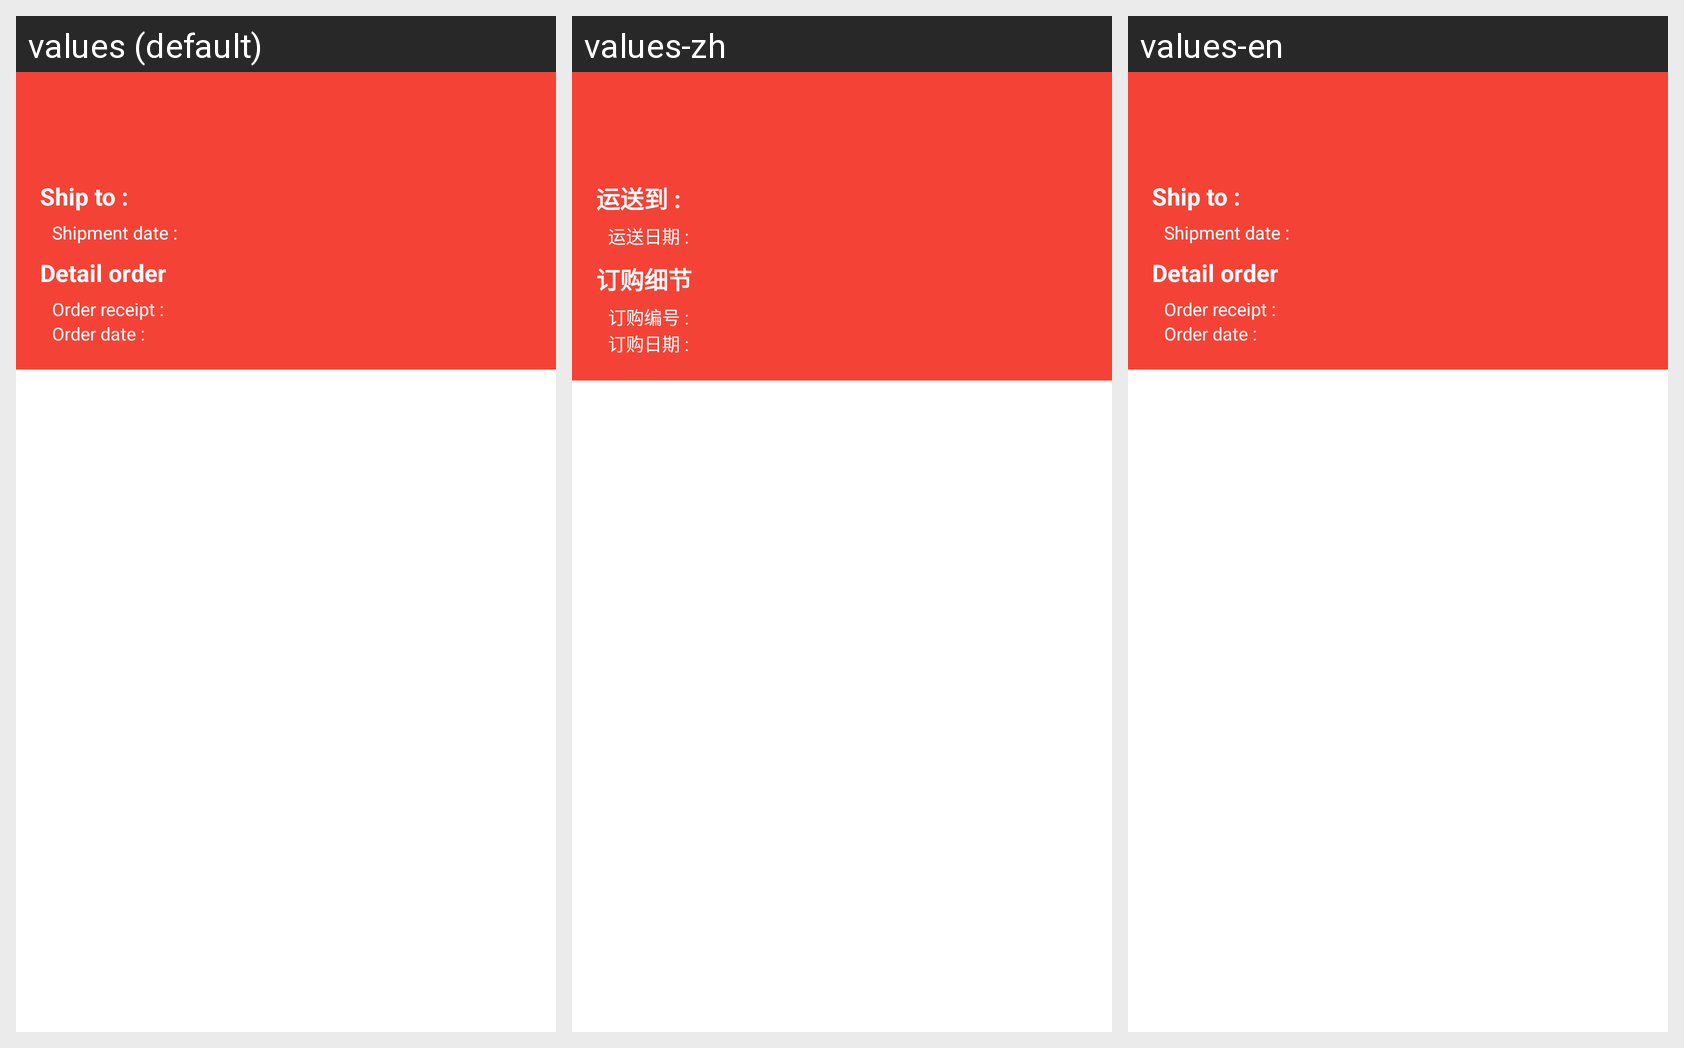

For this localized Android screen grid, give each drawn string resource with its value in every locale shown.
Android screen res/layout/activity_seller_shipment_history_detail.xml rendered under 3 locales, left to right: values (default), values-zh, values-en. Device: Nexus 5 (rendered at 1080×1920; each locale shown at half size, 540×960, under a caption strip naming it); theme AppTheme.
Strings drawn on this screen, with the default value and each locale's value (text and hints the layout hard-codes, and strings that could not be matched under every locale, appear in the picture but are not listed):

text_shipto
  values: Ship to : 
  values-zh: 运送到 : 
  values-en: Ship to : 

text_shipment_date
  values: Shipment date : 
  values-zh: 运送日期 : 
  values-en: Shipment date : 

text_detail_order
  values: Detail order
  values-zh: 订购细节
  values-en: Detail order

text_order_receipt
  values: Order receipt : 
  values-zh: 订购编号 : 
  values-en: Order receipt : 

text_order_date
  values: Order date : 
  values-zh: 订购日期 : 
  values-en: Order date :
